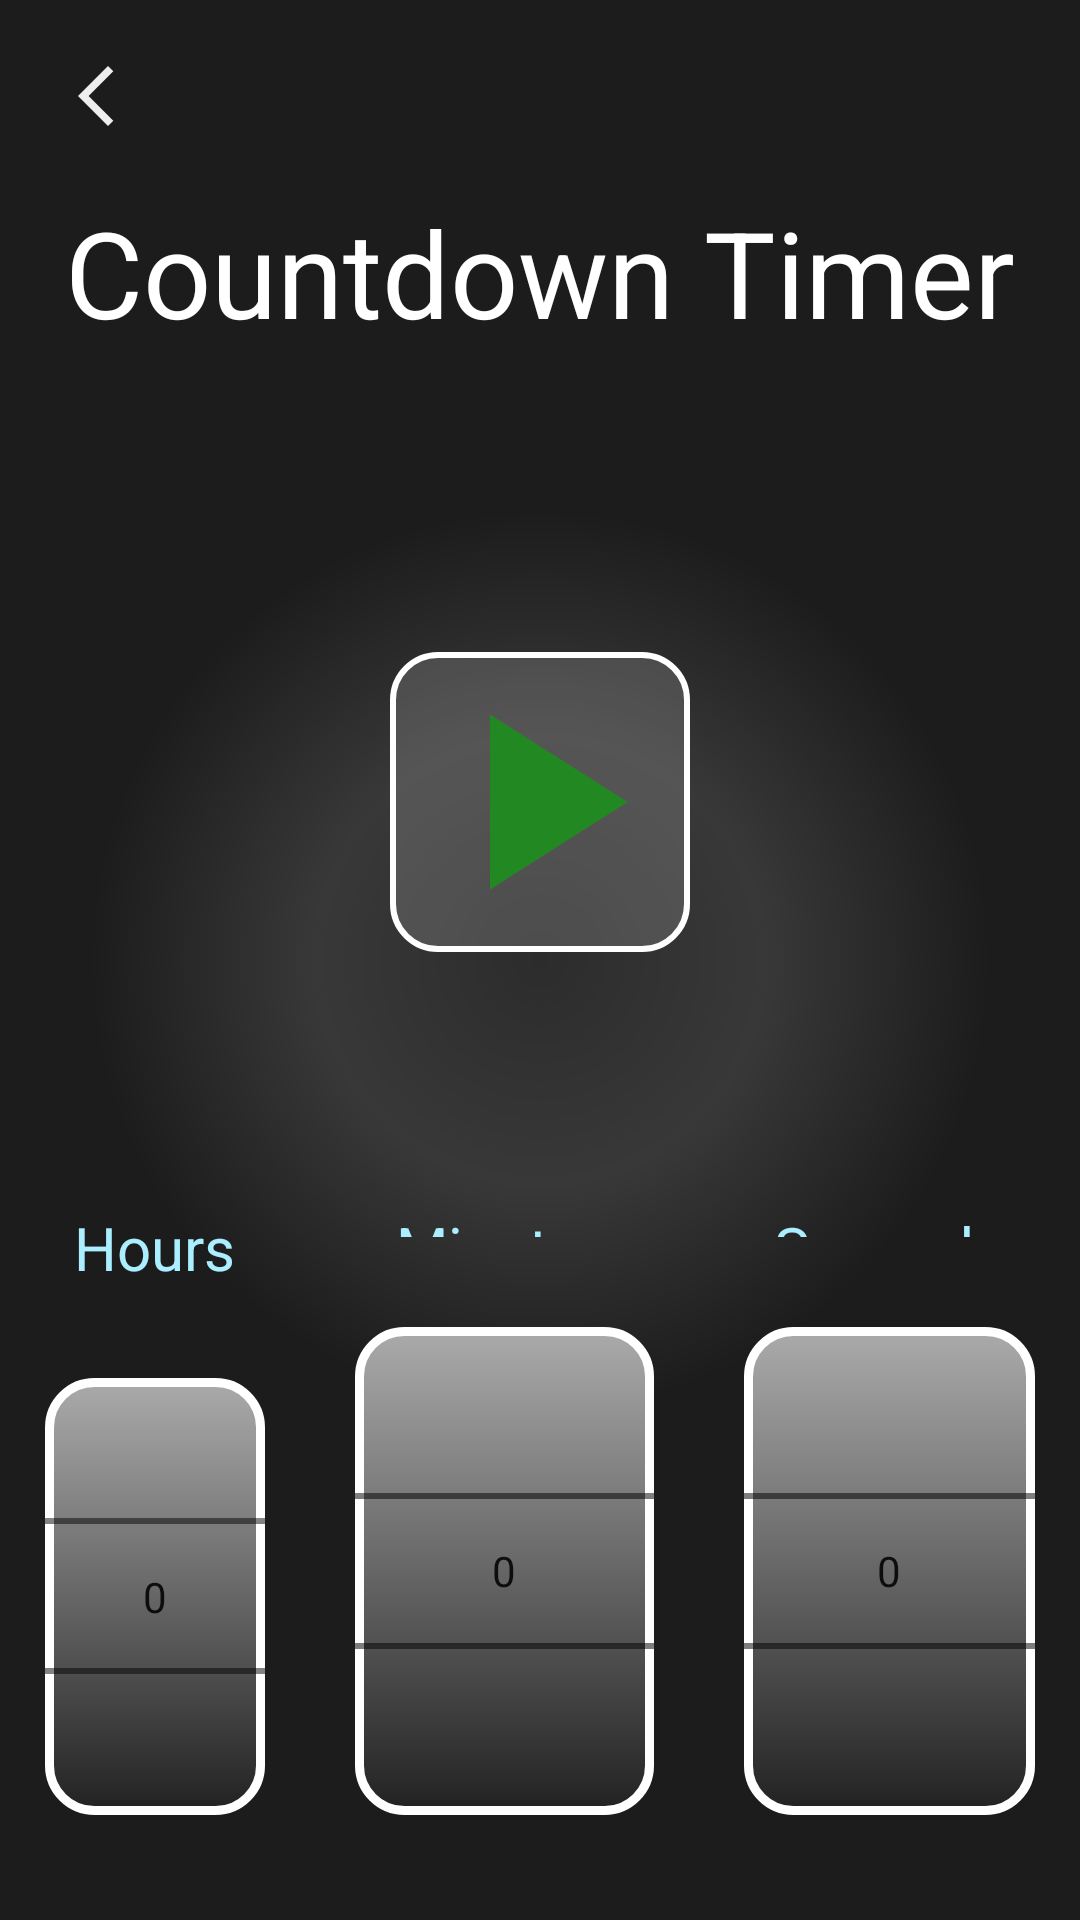

Reconstruct the res/layout file that produces this screen, plus the resources it refers to.
<!-- AndroidManifest.xml: application theme Theme.FitnessApp -->
<!-- res/layout/activity_timer.xml -->
<?xml version="1.0" encoding="utf-8"?>
<LinearLayout xmlns:android="http://schemas.android.com/apk/res/android"
    android:layout_width="match_parent"
    android:layout_height="match_parent"
    android:orientation="vertical"
    android:keepScreenOn="true"
    android:background="@drawable/background_dark_circle">

    <ImageButton
        android:id="@+id/backButton"
        android:layout_gravity="start"
        android:layout_width="wrap_content"
        android:layout_height="wrap_content"
        android:src="@drawable/ic_arrow_back_white"
        android:background="@android:color/transparent"
        android:onClick="onBackButtonClick"
        android:contentDescription="@string/back_button"
        android:padding="20dp" />

    <LinearLayout
        android:layout_width="match_parent"
        android:layout_height="match_parent"
        android:gravity="center_horizontal"
        android:orientation="vertical">
        <TextView
            android:id="@+id/title"
            android:layout_width="match_parent"
            android:layout_height="wrap_content"
            android:textColor="@color/white"
            android:textAlignment="center"
            android:textSize="40sp"
            android:layout_marginBottom="50dp"
            android:text="@string/timer_title"/>

        
        <ImageButton
            android:id="@+id/startButton"
            android:layout_width="100dp"
            android:layout_height="100dp"
            android:scaleType="fitCenter"
            android:src="@drawable/ic_play"
            android:background="@drawable/background_white_outline"
            android:onClick="onStartButtonClick"
            android:contentDescription="@string/back_button"
            android:layout_marginBottom="50dp"
            android:layout_marginTop="50dp" />

        <LinearLayout
            android:layout_width="match_parent"
            android:layout_height="wrap_content"
            android:orientation="horizontal"
            android:layout_marginTop="20dp"
            android:layout_marginBottom="20dp">
            <LinearLayout
                android:layout_width="wrap_content"
                android:layout_height="wrap_content"
                android:gravity="center"
                android:layout_weight="1"
                android:orientation="vertical">
                
                <TextView
                    android:id="@+id/hoursTextView"
                    android:layout_width="wrap_content"
                    android:layout_height="wrap_content"
                    android:textAlignment="center"
                    android:layout_margin="15dp"
                    android:text="@string/hours"
                    android:textSize="20sp"
                    android:textColor="#AAEEFF"/>
                <NumberPicker
                    android:id="@+id/hoursPicker"
                    android:layout_width="match_parent"
                    android:layout_height="wrap_content"
                    android:layout_margin="15dp"
                    android:background="@drawable/background_grey_gradient"
                    android:fadingEdge="vertical"
                    android:fadingEdgeLength="20dp"
                    android:descendantFocusability="blocksDescendants"
                    android:max="23"
                    android:min="0"
                    android:layout_weight="1" />

            </LinearLayout>
            <LinearLayout
                android:layout_width="wrap_content"
                android:layout_height="wrap_content"
                android:gravity="center"
                android:layout_weight="1"
                android:orientation="vertical">
                
                <TextView
                    android:id="@+id/minutesTextView"
                    android:layout_width="80dp"
                    android:layout_height="wrap_content"
                    android:layout_weight="1"
                    android:layout_margin="15dp"
                    android:textAlignment="center"
                    android:text="@string/minutes"
                    android:textSize="20sp"
                    android:textColor="#AAEEFF"/>
                <NumberPicker
                    android:id="@+id/minutesPicker"
                    android:layout_width="match_parent"
                    android:layout_height="wrap_content"
                    android:layout_margin="15dp"
                    android:textColor="@color/white"
                    android:background="@drawable/background_grey_gradient"
                    android:fadingEdge="vertical"
                    android:fadingEdgeLength="20dp"
                    android:descendantFocusability="blocksDescendants"
                    android:max="59"
                    android:min="0"
                    android:layout_weight="1" />

            </LinearLayout>

            <LinearLayout
                android:layout_width="wrap_content"
                android:layout_height="wrap_content"
                android:gravity="center"
                android:layout_weight="1"
                android:orientation="vertical">
                
                <TextView
                    android:id="@+id/secondsTextView"
                    android:layout_width="wrap_content"
                    android:layout_height="wrap_content"
                    android:layout_weight="1"
                    android:layout_margin="15dp"
                    android:text="@string/seconds"
                    android:textSize="20sp"
                    android:textColor="#AAEEFF"/>
                <NumberPicker
                    android:id="@+id/secondsPicker"
                    android:layout_width="match_parent"
                    android:layout_height="wrap_content"
                    android:layout_margin="15dp"
                    android:textColor="@color/white"
                    android:background="@drawable/background_grey_gradient"
                    android:fadingEdge="vertical"
                    android:fadingEdgeLength="20dp"
                    android:max="59"
                    android:min="0"
                    android:layout_weight="1" />

            </LinearLayout>


        </LinearLayout>




        
        <TextView
            android:id="@+id/timerTextView"
            android:layout_width="wrap_content"
            android:layout_height="wrap_content"
            android:layout_marginTop="75dp"
            android:layout_marginBottom="75dp"
            android:layout_marginStart="10dp"
            android:layout_marginEnd="10dp"
            android:textColor="@color/white"
            android:textAlignment="textStart"
            android:textSize="75sp"
            android:visibility="gone"/>

        <LinearLayout
            android:layout_width="wrap_content"
            android:layout_height="wrap_content"
            android:orientation="horizontal"
            android:layout_marginTop="12dp">
            
            <ImageButton
                android:id="@+id/pauseButton"
                android:layout_width="100dp"
                android:layout_height="100dp"
                android:scaleType="fitCenter"
                android:src="@drawable/ic_pause"
                android:background="@drawable/background_white_outline"
                android:onClick="onPauseButtonClick"
                android:contentDescription="pause_button"
                android:layout_margin="20dp"
                android:visibility="gone"
                android:padding="20dp" />

            <ImageButton
                android:id="@+id/continueButton"
                android:layout_width="100dp"
                android:layout_height="100dp"
                android:scaleType="fitCenter"
                android:src="@drawable/ic_arrow_forward_green"
                android:background="@drawable/background_white_outline"
                android:onClick="onContinueButtonClick"
                android:contentDescription="@string/continue_button"
                android:layout_margin="20dp"
                android:visibility="gone"
                android:padding="20dp" />
        </LinearLayout>
    </LinearLayout>


</LinearLayout>
<!-- resources referenced by this layout -->
<resources>
  <color name="white">#FFFFFFFF</color>
  <!-- drawable background_dark_circle (drawable) -->
  <?xml version="1.0" encoding="utf-8"?>
  <shape xmlns:android="http://schemas.android.com/apk/res/android"
      android:shape="rectangle">
      <gradient
          android:type="radial"
          android:startColor="#2C2C2C"
          android:centerColor="#383838"
          android:endColor="#1C1C1C"
          android:gradientRadius="150dp"/>
  </shape>
  <!-- drawable background_grey_gradient (drawable) -->
  <?xml version="1.0" encoding="utf-8"?>
  <shape xmlns:android="http://schemas.android.com/apk/res/android"
      android:shape="rectangle">
      <stroke
          android:color="@color/white"
          android:width="3dp" />
      <gradient
          android:startColor="#AAAAAA"
          android:endColor="#222222"
          android:angle="40"/>
      <corners android:radius="15dp"/>
  </shape>
  <!-- drawable background_white_outline (drawable) -->
  <?xml version="1.0" encoding="utf-8"?>
  <shape xmlns:android="http://schemas.android.com/apk/res/android"
      android:shape="rectangle">
      <stroke
          android:width="2dp"
          android:color="@color/white"/>
      <solid
          android:color="#40AAAAAA"/>
      <corners android:radius="15dp"/>
  </shape>
  <!-- drawable ic_arrow_back_white (drawable) -->
  <vector android:height="24dp" android:tint="#EEEEEE"
      android:viewportHeight="24" android:viewportWidth="24"
      android:width="24dp" xmlns:android="http://schemas.android.com/apk/res/android">
      <path android:fillColor="@android:color/white" android:pathData="M17.77,3.77l-1.77,-1.77l-10,10l10,10l1.77,-1.77l-8.23,-8.23z"/>
  </vector>
  <!-- drawable ic_arrow_forward_green (drawable) -->
  <vector android:autoMirrored="true" android:height="24dp"
      android:tint="#228822" android:viewportHeight="24"
      android:viewportWidth="24" android:width="24dp" xmlns:android="http://schemas.android.com/apk/res/android">
      <path android:fillColor="@android:color/white" android:pathData="M6.23,20.23l1.77,1.77l10,-10l-10,-10l-1.77,1.77l8.23,8.23z"/>
  </vector>
  <!-- drawable ic_pause (drawable) -->
  <vector android:height="24dp" android:tint="#882222"
      android:viewportHeight="24" android:viewportWidth="24"
      android:width="24dp" xmlns:android="http://schemas.android.com/apk/res/android">
      <path android:fillColor="@android:color/white" android:pathData="M9,16h2L11,8L9,8v8zM12,2C6.48,2 2,6.48 2,12s4.48,10 10,10 10,-4.48 10,-10S17.52,2 12,2zM12,20c-4.41,0 -8,-3.59 -8,-8s3.59,-8 8,-8 8,3.59 8,8 -3.59,8 -8,8zM13,16h2L15,8h-2v8z"/>
  </vector>
  <!-- drawable ic_play (drawable) -->
  <?xml version="1.0" encoding="utf-8"?>
  <vector android:height="24dp" android:tint="#228822"
      android:viewportHeight="24" android:viewportWidth="24"
      android:width="24dp" xmlns:android="http://schemas.android.com/apk/res/android">
      <path android:fillColor="@android:color/white" android:pathData="M8,5v14l11,-7z"/>
  </vector>
  <string name="back_button">back_button</string>
  <string name="continue_button">Continue</string>
  <string name="hours">Hours</string>
  <string name="minutes">Minutes</string>
  <string name="seconds">Seconds</string>
  <string name="timer_title">Countdown Timer</string>
  <style name="Theme.FitnessApp" parent="android:Theme.Material.Light.NoActionBar" />
</resources>
